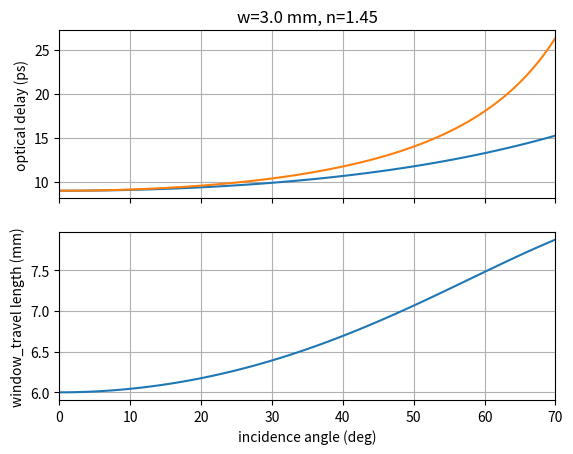

Recreate this plot in Python.
"""calculate important parameters for window delay stage"""

import numpy as np


w = 3e-3   # window length, in m
n1 = 1.  # refractive index of air
n2 = 1.45  # refractive index of window material


def calculate(alpha, w=w, n1=n1, n2=n2):
    refracted_angle = np.arcsin(n1 * np.sin(alpha) / n2)
    beta = alpha - np.arcsin(n1 * np.sin(alpha) / n2)
    B1 = w / np.cos(refracted_angle)  # length of travel through glass (including refraction)
    B2 = B1 * np.sin(beta) * np.tan(alpha) # length of travel after glass to meet with wavefront of path C
    C = w / np.cos(alpha)  # path length through glass without refraction
    path_difference = 2 * (n2 * B1 + n1 * B2 - n1 * C)
    return dict(
        refracted_angle = refracted_angle,
        beta = beta,
        B1 = B1,
        B2 = B2,
        C = C,
        path_difference = path_difference,
    )


if __name__ == "__main__":
    alpha = np.linspace(0, 70, 90)
    calculations = [a for a in map(calculate, alpha * np.pi / 180)]
    opt_delay = np.array([a["path_difference"]/3e8 for a in calculations])
    no_refraction = lambda a: 2 * (n2-n1) *a["C"]
    approx_delay = np.array([x/3e8 for x in map(no_refraction, calculations)])

    import matplotlib.pyplot as plt
    fig, (ax1, ax2) = plt.subplots(nrows=2, sharex=True)
    ax1.plot(alpha, opt_delay *1e12)
    ax1.plot(alpha, approx_delay * 1e12)

    ax2.plot(alpha, np.array([2 * a["B1"]*1e3 for a in calculations]))

    ax1.set_ylabel("optical delay (ps)")
    ax2.set_ylabel("window_travel length (mm)")
    ax2.set_xlabel("incidence angle (deg)")
    ax1.set_title(f"w={w*1e3} mm, n={n2}")
    # ax1.set_ylim(0, 10)
    ax1.set_xlim(0, 70)
    [ax.grid() for ax in fig.axes]
    plt.show()



